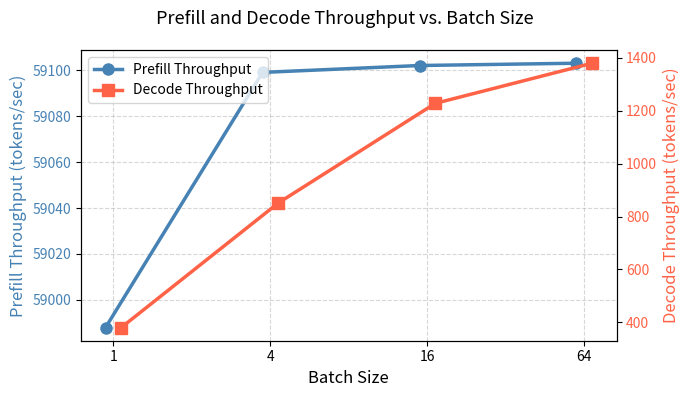

Source code (Python):
import matplotlib.pyplot as plt
import numpy as np
import os

batch_sizes = [1, 4, 16, 64]
prefill_thr = [58988, 59099, 59102, 59103]
decode_thr  = [380,   851,   1228,  1380]

os.makedirs("plots", exist_ok=True)

fig, ax1 = plt.subplots(figsize=(7, 4))

x = np.array([0, 1, 2, 3])
offset = 0.05

ax1.plot(x - offset, prefill_thr, marker="o", color="steelblue", linewidth=2.5,
         markersize=8, label="Prefill Throughput", zorder=3)
ax1.set_xlabel("Batch Size", fontsize=12)
ax1.set_ylabel("Prefill Throughput (tokens/sec)", fontsize=12, color="steelblue")
ax1.tick_params(axis="y", labelcolor="steelblue")
ax1.set_xticks(x)
ax1.set_xticklabels(batch_sizes)
ax1.grid(True, linestyle="--", alpha=0.5)

ax2 = ax1.twinx()
ax2.plot(x + offset, decode_thr, marker="s", color="tomato", linewidth=2.5,
         markersize=8, label="Decode Throughput", zorder=3)
ax2.set_ylabel("Decode Throughput (tokens/sec)", fontsize=12, color="tomato")
ax2.tick_params(axis="y", labelcolor="tomato")

lines1, labels1 = ax1.get_legend_handles_labels()
lines2, labels2 = ax2.get_legend_handles_labels()
ax1.legend(lines1 + lines2, labels1 + labels2, loc="upper left")

fig.suptitle("Prefill and Decode Throughput vs. Batch Size", fontsize=13)
fig.tight_layout()
fig.savefig("plots/batch_throughput.png", dpi=150)
plt.close(fig)
print("Saved plots/batch_throughput.png")
